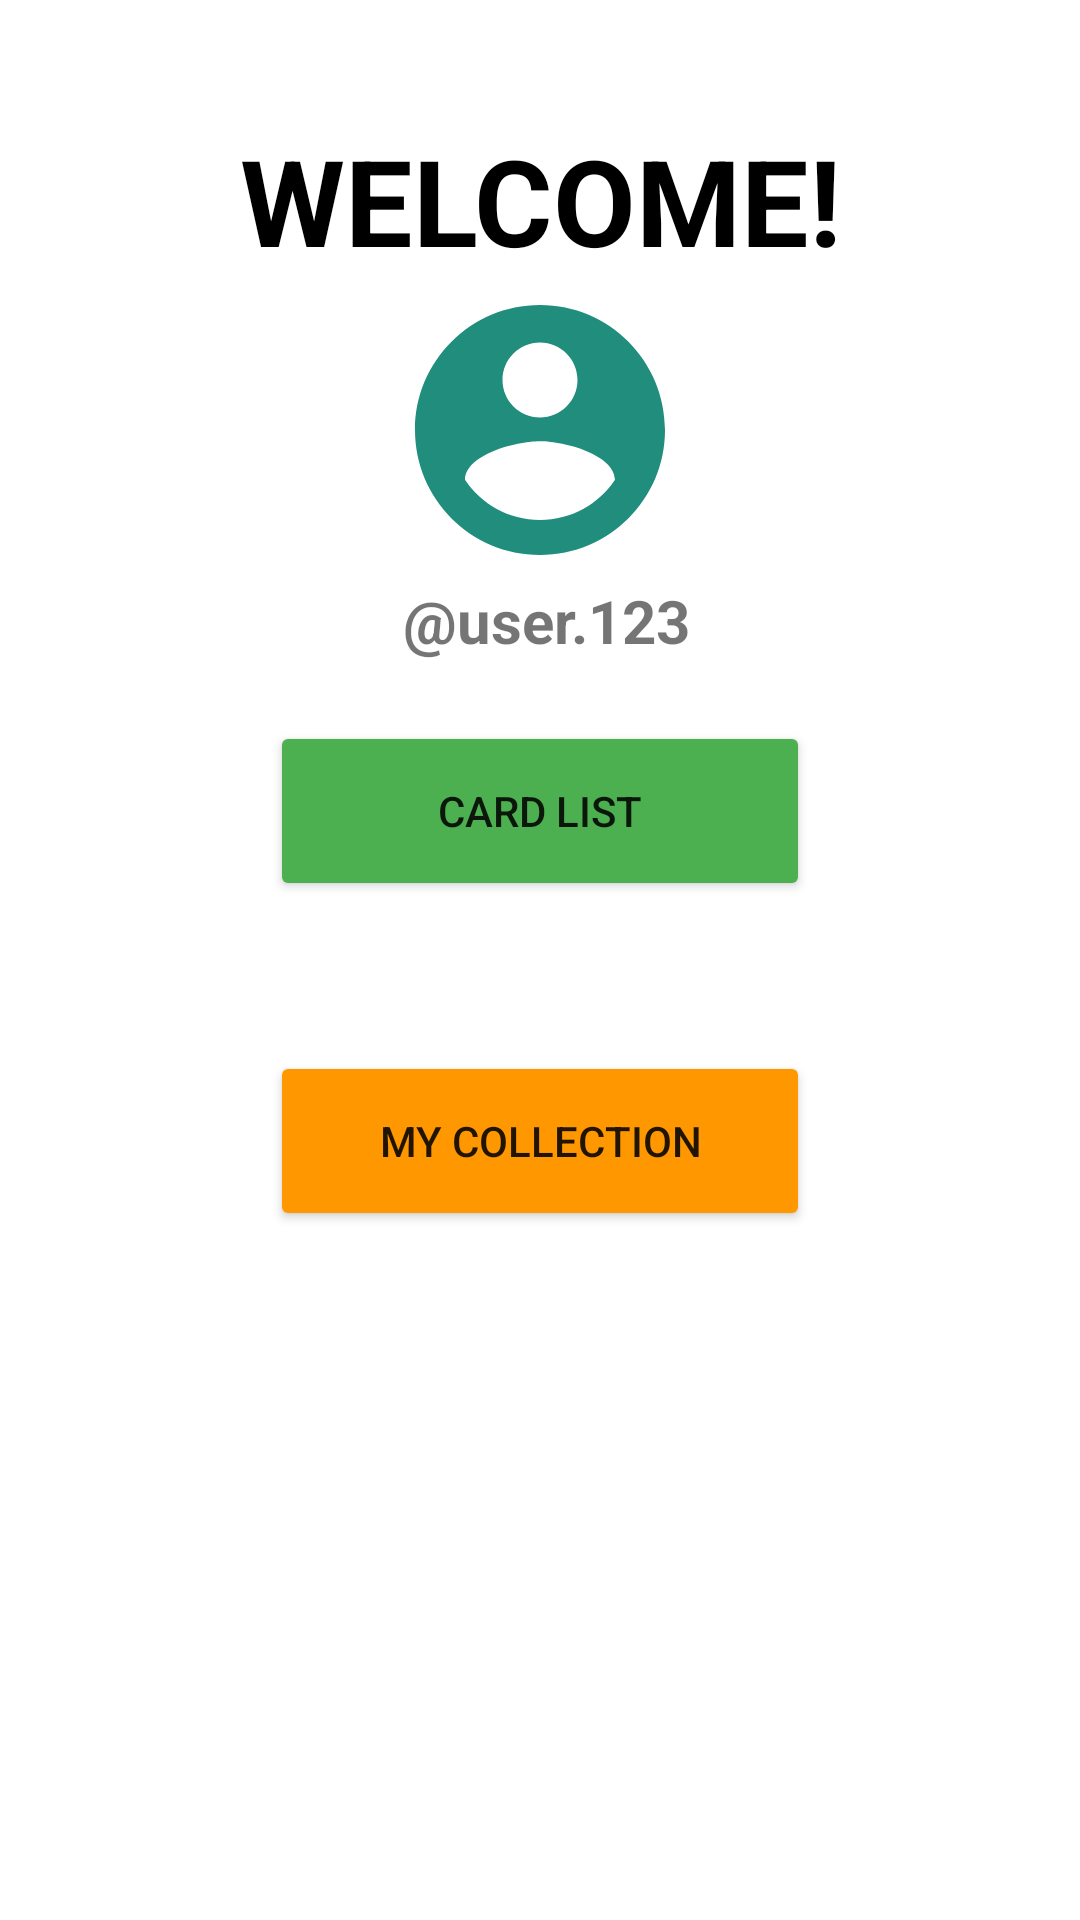

Android layout source for this screen:
<!-- AndroidManifest.xml: application theme Theme.NewCollector -->
<!-- res/layout/activity_list.xml -->
<?xml version="1.0" encoding="utf-8"?>
<RelativeLayout xmlns:android="http://schemas.android.com/apk/res/android"
    xmlns:app="http://schemas.android.com/apk/res-auto"
    xmlns:tools="http://schemas.android.com/tools"
    android:layout_width="match_parent"
    android:layout_height="match_parent"
    tools:context=".List">

    <ImageView
        android:layout_width="match_parent"
        android:layout_height="match_parent"
        android:alpha="0.25"
        android:src="@drawable/pikachubackground" />

    <LinearLayout
        android:layout_width="match_parent"
        android:layout_height="match_parent"
        android:orientation="vertical">

        <TextView
            android:layout_width="match_parent"
            android:layout_height="wrap_content"
            android:layout_marginTop="40dp"
            android:gravity="center"
            android:text="WELCOME!"
            android:textColor="@color/black"
            android:textSize="40dp"
            android:textStyle="bold" />

        <ImageView
            android:layout_width="100dp"
            android:layout_height="100dp"
            android:layout_gravity="center"
            android:src="@drawable/account_image" />

        <TextView
            android:layout_width="wrap_content"
            android:layout_height="wrap_content"
            android:layout_gravity="center"
            android:text=" @user.123"
            android:textSize="20dp"
            android:textStyle="bold" />

        <Button
            android:id="@+id/cardlist_button"
            android:layout_width="180dp"
            android:layout_height="60dp"
            android:layout_gravity="center"
            android:layout_marginTop="20dp"
            android:backgroundTint="#4CAF50"
            android:text="CARD LIST"
            app:cornerRadius="10dp" />

        <Button
            android:id="@+id/mycollection_button"
            android:layout_width="180dp"
            android:layout_height="60dp"
            android:layout_gravity="center"
            android:layout_marginTop="50dp"
            android:backgroundTint="#FF9800"
            android:text="MY COLLECTION"
            app:cornerRadius="10dp" />

        <ImageView
            android:layout_width="144dp"
            android:layout_height="49dp"
            android:layout_gravity="center"
            android:layout_marginTop="30dp"
            android:src="@drawable/pokemontext" />

    </LinearLayout>


</RelativeLayout>
<!-- resources referenced by this layout -->
<resources>
  <!-- drawable account_image (drawable) -->
  <vector android:height="24dp" android:tint="#208D7D"
      android:viewportHeight="24" android:viewportWidth="24"
      android:width="24dp" xmlns:android="http://schemas.android.com/apk/res/android">
      <path android:fillColor="@android:color/white" android:pathData="M12,2C6.48,2 2,6.48 2,12s4.48,10 10,10 10,-4.48 10,-10S17.52,2 12,2zM12,5c1.66,0 3,1.34 3,3s-1.34,3 -3,3 -3,-1.34 -3,-3 1.34,-3 3,-3zM12,19.2c-2.5,0 -4.71,-1.28 -6,-3.22 0.03,-1.99 4,-3.08 6,-3.08 1.99,0 5.97,1.09 6,3.08 -1.29,1.94 -3.5,3.22 -6,3.22z"/>
  </vector>
  <style name="Theme.NewCollector" parent="Theme.MaterialComponents.DayNight.DarkActionBar">
          
          <item name="colorPrimary">@color/purple_500</item>
          <item name="colorPrimaryVariant">@color/purple_700</item>
          <item name="colorOnPrimary">@color/white</item>
          
          <item name="colorSecondary">@color/teal_200</item>
          <item name="colorSecondaryVariant">@color/teal_700</item>
          <item name="colorOnSecondary">@color/black</item>
          
          <item name="android:statusBarColor" tools:targetApi="l">?attr/colorPrimaryVariant</item>
          
      </style>
  <!-- not gathered from this repository: default colours our renderer supplied (Android Studio template values) -->
  <color name="purple_500">#FF6200EE</color>
  <color name="purple_700">#FF3700B3</color>
  <color name="teal_200">#FF03DAC5</color>
  <color name="teal_700">#FF018786</color>
  <color name="black">#FF000000</color>
  <color name="white">#FFFFFFFF</color>
</resources>
